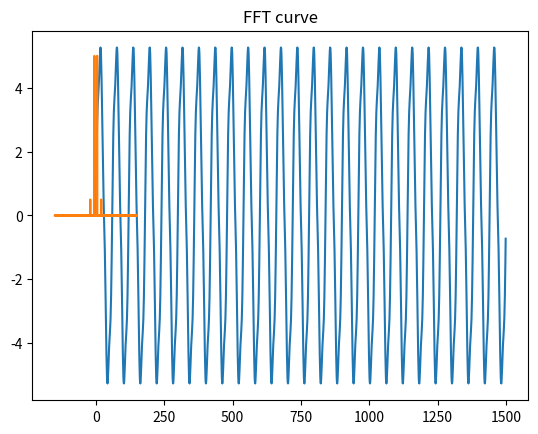

This chart was generated by the following Python code:
import numpy as np
from scipy.fftpack import fft
import matplotlib.pyplot as plt

def Sample(sample_freq, freq_1, freq_2):
    Fs =sample_freq      # 采样频率
    f1 =freq_1       # 信号频率1
    f2 = freq_2      # 信号频率2
    t=np.linspace(0,1,Fs)   # 生成 1s 的实践序列   
    noise1 = np.random.random(10e3)      # 0-1 之间的随机噪声
    noise2 = np.random.normal(1,10,10e3)
    #产生的是一个10e3的高斯噪声点数组集合（均值为：1，标准差：10）
    y=2*np.sin(2*np.pi*f1*t)+5*np.sin(2*np.pi*f2*t)+noise2
    return y

y2 = np.array([0.000000, 0.726011, 1.411131, 2.020613, 2.530944, 2.933013, 3.232819, 3.449609, 3.611768, 3.751192, 3.897114, 4.070466, 4.279754, 4.519166, 4.769241, 5.000000, 5.175978, 5.262310, 5.230811, 5.064988, 4.763140, 4.338978, 3.819680, 3.241697, 2.645034, 2.066987, 1.536422, 1.069557, 0.667986, 0.319274, 0.000000, -0.319274, -0.667986, -1.069557, -1.536422, -2.066987, -2.645034, -3.241697, -3.819680, -4.338978, -4.763140, -5.064988, -5.230811, -5.262310, -5.175978, -5.000000, -4.769241, -4.519166, -4.279754, -4.070466, -3.897114, -3.751192, -3.611768, -3.449609, -3.232819, -2.933013, -2.530944, -2.020613, -1.411131, -0.726011, -0.000000, 0.726011, 1.411131, 2.020613, 2.530944, 2.933013, 3.232819, 3.449609, 3.611768, 3.751192, 3.897114, 4.070466, 4.279754, 4.519166, 4.769241, 5.000000, 5.175978, 5.262310, 5.230811, 5.064988, 4.763140, 4.338978, 3.819680, 3.241697, 2.645034, 2.066987, 1.536422, 1.069557, 0.667986, 0.319274, 0.000000, -0.319274, -0.667986, -1.069557, -1.536422, -2.066987, -2.645034, -3.241697, -3.819680, -4.338978, -4.763140, -5.064988, -5.230811, -5.262310, -5.175978, -5.000000, -4.769241, -4.519166, -4.279754, -4.070466, -3.897114, -3.751192, -3.611768, -3.449609, -3.232819, -2.933013, -2.530944, -2.020613, -1.411131, -0.726011, -0.000000, 0.726011, 1.411131, 2.020613, 2.530944, 2.933013, 3.232819, 3.449609, 3.611768, 3.751192, 3.897114, 4.070466, 4.279754, 4.519166, 4.769241, 5.000000, 5.175978, 5.262310, 5.230811, 5.064988, 4.763140, 4.338978, 3.819680, 3.241697, 2.645034, 2.066987, 1.536422, 1.069557, 0.667986, 0.319274, 0.000000, -0.319274, -0.667986, -1.069557, -1.536422, -2.066987, -2.645034, -3.241697, -3.819680, -4.338978, -4.763140, -5.064988, -5.230811, -5.262310, -5.175978, -5.000000, -4.769241, -4.519166, -4.279754, -4.070466, -3.897114, -3.751192, -3.611768, -3.449609, -3.232819, -2.933013, -2.530944, -2.020613, -1.411131, -0.726011, -0.000000, 0.726011, 1.411131, 2.020613, 2.530944, 2.933013, 3.232819, 3.449609, 3.611768, 3.751192, 3.897114, 4.070466, 4.279754, 4.519166, 4.769241, 5.000000, 5.175978, 5.262310, 5.230811, 5.064988, 4.763140, 4.338978, 3.819680, 3.241697, 2.645034, 2.066987, 1.536422, 1.069557, 0.667986, 0.319274, 0.000000, -0.319274, -0.667986, -1.069557, -1.536422, -2.066987, -2.645034, -3.241697, -3.819680, -4.338978, -4.763140, -5.064988, -5.230811, -5.262310, -5.175978, -5.000000, -4.769241, -4.519166, -4.279754, -4.070466, -3.897114, -3.751192, -3.611768, -3.449609, -3.232819, -2.933013, -2.530944, -2.020613, -1.411131, -0.726011, -0.000000, 0.726011, 1.411131, 2.020613, 2.530944, 2.933013, 3.232819, 3.449609, 3.611768, 3.751192, 3.897114, 4.070466, 4.279754, 4.519166, 4.769241, 5.000000, 5.175978, 5.262310, 5.230811, 5.064988, 4.763140, 4.338978, 3.819680, 3.241697, 2.645034, 2.066987, 1.536422, 1.069557, 0.667986, 0.319274, 0.000000, -0.319274, -0.667986, -1.069557, -1.536422, -2.066987, -2.645034, -3.241697, -3.819680, -4.338978, -4.763140, -5.064988, -5.230811, -5.262310, -5.175978, -5.000000, -4.769241, -4.519166, -4.279754, -4.070466, -3.897114, -3.751192, -3.611768, -3.449609, -3.232819, -2.933013, -2.530944, -2.020613, -1.411131, -0.726011, -0.000000, 0.726011, 1.411131, 2.020613, 2.530944, 2.933013, 3.232819, 3.449609, 3.611768, 3.751192, 3.897114, 4.070466, 4.279754, 4.519166, 4.769241, 5.000000, 5.175978, 5.262310, 5.230811, 5.064988, 4.763140, 4.338978, 3.819680, 3.241697, 2.645034, 2.066987, 1.536422, 1.069557, 0.667986, 0.319274, -0.000000, -0.319274, -0.667986, -1.069557, -1.536422, -2.066987, -2.645034, -3.241697, -3.819680, -4.338978, -4.763140, -5.064988, -5.230811, -5.262310, -5.175978, -5.000000, -4.769241, -4.519166, -4.279754, -4.070466, -3.897114, -3.751192, -3.611768, -3.449609, -3.232819, -2.933013, -2.530944, -2.020613, -1.411131, -0.726011, -0.000000, 0.726011, 1.411131, 2.020613, 2.530944, 2.933013, 3.232819, 3.449609, 3.611768, 3.751192, 3.897114, 4.070466, 4.279754, 4.519166, 4.769241, 5.000000, 5.175978, 5.262310, 5.230811, 5.064988, 4.763140, 4.338978, 3.819680, 3.241697, 2.645034, 2.066987, 1.536422, 1.069557, 0.667986, 0.319274, -0.000000, -0.319274, -0.667986, -1.069557, -1.536422, -2.066987, -2.645034, -3.241697, -3.819680, -4.338978, -4.763140, -5.064988, -5.230811, -5.262310, -5.175978, -5.000000, -4.769241, -4.519166, -4.279754, -4.070466, -3.897114, -3.751192, -3.611768, -3.449609, -3.232819, -2.933013, -2.530944, -2.020613, -1.411131, -0.726011, -0.000000, 0.726011, 1.411131, 2.020613, 2.530944, 2.933013, 3.232819, 3.449609, 3.611768, 3.751192, 3.897114, 4.070466, 4.279754, 4.519166, 4.769241, 5.000000, 5.175978, 5.262310, 5.230811, 5.064988, 4.763140, 4.338978, 3.819680, 3.241697, 2.645034, 2.066987, 1.536422, 1.069557, 0.667986, 0.319274, 0.000000, -0.319274, -0.667986, -1.069557, -1.536422, -2.066987, -2.645034, -3.241697, -3.819680, -4.338978, -4.763140, -5.064988, -5.230811, -5.262310, -5.175978, -5.000000, -4.769241, -4.519166, -4.279754, -4.070466, -3.897114, -3.751192, -3.611768, -3.449609, -3.232819, -2.933013, -2.530944, -2.020613, -1.411131, -0.726011, -0.000000, 0.726011, 1.411131, 2.020613, 2.530944, 2.933013, 3.232819, 3.449609, 3.611768, 3.751192, 3.897114, 4.070466, 4.279754, 4.519166, 4.769241, 5.000000, 5.175978, 5.262310, 5.230811, 5.064988, 4.763140, 4.338978, 3.819680, 3.241697, 2.645034, 2.066987, 1.536422, 1.069557, 0.667986, 0.319274, 0.000000, -0.319274, -0.667986, -1.069557, -1.536422, -2.066987, -2.645034, -3.241697, -3.819680, -4.338978, -4.763140, -5.064988, -5.230811, -5.262310, -5.175978, -5.000000, -4.769241, -4.519166, -4.279754, -4.070466, -3.897114, -3.751192, -3.611768, -3.449609, -3.232819, -2.933013, -2.530944, -2.020613, -1.411131, -0.726011, -0.000000, 0.726011, 1.411131, 2.020613, 2.530944, 2.933013, 3.232819, 3.449609, 3.611768, 3.751192, 3.897114, 4.070466, 4.279754, 4.519166, 4.769241, 5.000000, 5.175978, 5.262310, 5.230811, 5.064988, 4.763140, 4.338978, 3.819680, 3.241697, 2.645034, 2.066987, 1.536422, 1.069557, 0.667986, 0.319274, 0.000000, -0.319274, -0.667986, -1.069557, -1.536422, -2.066987, -2.645034, -3.241697, -3.819680, -4.338978, -4.763140, -5.064988, -5.230811, -5.262310, -5.175978, -5.000000, -4.769241, -4.519166, -4.279754, -4.070466, -3.897114, -3.751192, -3.611768, -3.449609, -3.232819, -2.933013, -2.530944, -2.020613, -1.411131, -0.726011, -0.000000, 0.726011, 1.411131, 2.020613, 2.530944, 2.933013, 3.232819, 3.449609, 3.611768, 3.751192, 3.897114, 4.070466, 4.279754, 4.519166, 4.769241, 5.000000, 5.175978, 5.262310, 5.230811, 5.064988, 4.763140, 4.338978, 3.819680, 3.241697, 2.645034, 2.066987, 1.536422, 1.069557, 0.667986, 0.319274, -0.000000, -0.319274, -0.667986, -1.069557, -1.536422, -2.066987, -2.645034, -3.241697, -3.819680, -4.338978, -4.763140, -5.064988, -5.230811, -5.262310, -5.175978, -5.000000, -4.769241, -4.519166, -4.279754, -4.070466, -3.897114, -3.751192, -3.611768, -3.449609, -3.232819, -2.933013, -2.530944, -2.020613, -1.411131, -0.726011, 0.000000, 0.726011, 1.411131, 2.020613, 2.530944, 2.933013, 3.232819, 3.449609, 3.611768, 3.751192, 3.897114, 4.070466, 4.279754, 4.519166, 4.769241, 5.000000, 5.175978, 5.262310, 5.230811, 5.064988, 4.763140, 4.338978, 3.819680, 3.241697, 2.645034, 2.066987, 1.536422, 1.069557, 0.667986, 0.319274, 0.000000, -0.319274, -0.667986, -1.069557, -1.536422, -2.066987, -2.645034, -3.241697, -3.819680, -4.338978, -4.763140, -5.064988, -5.230811, -5.262310, -5.175978, -5.000000, -4.769241, -4.519166, -4.279754, -4.070466, -3.897114, -3.751192, -3.611768, -3.449609, -3.232819, -2.933013, -2.530944, -2.020613, -1.411131, -0.726011, -0.000000, 0.726011, 1.411131, 2.020613, 2.530944, 2.933013, 3.232819, 3.449609, 3.611768, 3.751192, 3.897114, 4.070466, 4.279754, 4.519166, 4.769241, 5.000000, 5.175978, 5.262310, 5.230811, 5.064988, 4.763140, 4.338978, 3.819680, 3.241697, 2.645034, 2.066987, 1.536422, 1.069557, 0.667986, 0.319274, -0.000000, -0.319274, -0.667986, -1.069557, -1.536422, -2.066987, -2.645034, -3.241697, -3.819680, -4.338978, -4.763140, -5.064988, -5.230811, -5.262310, -5.175978, -5.000000, -4.769241, -4.519166, -4.279754, -4.070466, -3.897114, -3.751192, -3.611768, -3.449609, -3.232819, -2.933013, -2.530944, -2.020613, -1.411131, -0.726011, 0.000000, 0.726011, 1.411131, 2.020613, 2.530944, 2.933013, 3.232819, 3.449609, 3.611768, 3.751192, 3.897114, 4.070466, 4.279754, 4.519166, 4.769241, 5.000000, 5.175978, 5.262310, 5.230811, 5.064988, 4.763140, 4.338978, 3.819680, 3.241697, 2.645034, 2.066987, 1.536422, 1.069557, 0.667986, 0.319274, -0.000000, -0.319274, -0.667986, -1.069557, -1.536422, -2.066987, -2.645034, -3.241697, -3.819680, -4.338978, -4.763140, -5.064988, -5.230811, -5.262310, -5.175978, -5.000000, -4.769241, -4.519166, -4.279754, -4.070466, -3.897114, -3.751192, -3.611768, -3.449609, -3.232819, -2.933013, -2.530944, -2.020613, -1.411131, -0.726011, -0.000000, 0.726011, 1.411131, 2.020613, 2.530944, 2.933013, 3.232819, 3.449609, 3.611768, 3.751192, 3.897114, 4.070466, 4.279754, 4.519166, 4.769241, 5.000000, 5.175978, 5.262310, 5.230811, 5.064988, 4.763140, 4.338978, 3.819680, 3.241697, 2.645034, 2.066987, 1.536422, 1.069557, 0.667986, 0.319274, -0.000000, -0.319274, -0.667986, -1.069557, -1.536422, -2.066987, -2.645034, -3.241697, -3.819680, -4.338978, -4.763140, -5.064988, -5.230811, -5.262310, -5.175978, -5.000000, -4.769241, -4.519166, -4.279754, -4.070466, -3.897114, -3.751192, -3.611768, -3.449609, -3.232819, -2.933013, -2.530944, -2.020613, -1.411131, -0.726011, -0.000000, 0.726011, 1.411131, 2.020613, 2.530944, 2.933013, 3.232819, 3.449609, 3.611768, 3.751192, 3.897114, 4.070466, 4.279754, 4.519166, 4.769241, 5.000000, 5.175978, 5.262310, 5.230811, 5.064988, 4.763140, 4.338978, 3.819680, 3.241697, 2.645034, 2.066987, 1.536422, 1.069557, 0.667986, 0.319274, 0.000000, -0.319274, -0.667986, -1.069557, -1.536422, -2.066987, -2.645034, -3.241697, -3.819680, -4.338978, -4.763140, -5.064988, -5.230811, -5.262310, -5.175978, -5.000000, -4.769241, -4.519166, -4.279754, -4.070466, -3.897114, -3.751192, -3.611768, -3.449609, -3.232819, -2.933013, -2.530944, -2.020613, -1.411131, -0.726011, -0.000000, 0.726011, 1.411131, 2.020613, 2.530944, 2.933013, 3.232819, 3.449609, 3.611768, 3.751192, 3.897114, 4.070466, 4.279754, 4.519166, 4.769241, 5.000000, 5.175978, 5.262310, 5.230811, 5.064988, 4.763140, 4.338978, 3.819680, 3.241697, 2.645034, 2.066987, 1.536422, 1.069557, 0.667986, 0.319274, 0.000000, -0.319274, -0.667986, -1.069557, -1.536422, -2.066987, -2.645034, -3.241697, -3.819680, -4.338978, -4.763140, -5.064988, -5.230811, -5.262310, -5.175978, -5.000000, -4.769241, -4.519166, -4.279754, -4.070466, -3.897114, -3.751192, -3.611768, -3.449609, -3.232819, -2.933013, -2.530944, -2.020613, -1.411131, -0.726011, -0.000000, 0.726011, 1.411131, 2.020613, 2.530944, 2.933013, 3.232819, 3.449609, 3.611768, 3.751192, 3.897114, 4.070466, 4.279754, 4.519166, 4.769241, 5.000000, 5.175978, 5.262310, 5.230811, 5.064988, 4.763140, 4.338978, 3.819680, 3.241697, 2.645034, 2.066987, 1.536422, 1.069557, 0.667986, 0.319274, 0.000000, -0.319274, -0.667986, -1.069557, -1.536422, -2.066987, -2.645034, -3.241697, -3.819680, -4.338978, -4.763140, -5.064988, -5.230811, -5.262310, -5.175978, -5.000000, -4.769241, -4.519166, -4.279754, -4.070466, -3.897114, -3.751192, -3.611768, -3.449609, -3.232819, -2.933013, -2.530944, -2.020613, -1.411131, -0.726011, -0.000000, 0.726011, 1.411131, 2.020613, 2.530944, 2.933013, 3.232819, 3.449609, 3.611768, 3.751192, 3.897114, 4.070466, 4.279754, 4.519166, 4.769241, 5.000000, 5.175978, 5.262310, 5.230811, 5.064988, 4.763140, 4.338978, 3.819680, 3.241697, 2.645034, 2.066987, 1.536422, 1.069557, 0.667986, 0.319274, 0.000000, -0.319274, -0.667986, -1.069557, -1.536422, -2.066987, -2.645034, -3.241697, -3.819680, -4.338978, -4.763140, -5.064988, -5.230811, -5.262310, -5.175978, -5.000000, -4.769241, -4.519166, -4.279754, -4.070466, -3.897114, -3.751192, -3.611768, -3.449609, -3.232819, -2.933013, -2.530944, -2.020613, -1.411131, -0.726011, -0.000000, 0.726011, 1.411131, 2.020613, 2.530944, 2.933013, 3.232819, 3.449609, 3.611768, 3.751192, 3.897114, 4.070466, 4.279754, 4.519166, 4.769241, 5.000000, 5.175978, 5.262310, 5.230811, 5.064988, 4.763140, 4.338978, 3.819680, 3.241697, 2.645034, 2.066987, 1.536422, 1.069557, 0.667986, 0.319274, 0.000000, -0.319274, -0.667986, -1.069557, -1.536422, -2.066987, -2.645034, -3.241697, -3.819680, -4.338978, -4.763140, -5.064988, -5.230811, -5.262310, -5.175978, -5.000000, -4.769241, -4.519166, -4.279754, -4.070466, -3.897114, -3.751192, -3.611768, -3.449609, -3.232819, -2.933013, -2.530944, -2.020613, -1.411131, -0.726011, -0.000000, 0.726011, 1.411131, 2.020613, 2.530944, 2.933013, 3.232819, 3.449609, 3.611768, 3.751192, 3.897114, 4.070466, 4.279754, 4.519166, 4.769241, 5.000000, 5.175978, 5.262310, 5.230811, 5.064988, 4.763140, 4.338978, 3.819680, 3.241697, 2.645034, 2.066987, 1.536422, 1.069557, 0.667986, 0.319274, 0.000000, -0.319274, -0.667986, -1.069557, -1.536422, -2.066987, -2.645034, -3.241697, -3.819680, -4.338978, -4.763140, -5.064988, -5.230811, -5.262310, -5.175978, -5.000000, -4.769241, -4.519166, -4.279754, -4.070466, -3.897114, -3.751192, -3.611768, -3.449609, -3.232819, -2.933013, -2.530944, -2.020613, -1.411131, -0.726011, 0.000000, 0.726011, 1.411131, 2.020613, 2.530944, 2.933013, 3.232819, 3.449609, 3.611768, 3.751192, 3.897114, 4.070466, 4.279754, 4.519166, 4.769241, 5.000000, 5.175978, 5.262310, 5.230811, 5.064988, 4.763140, 4.338978, 3.819680, 3.241697, 2.645034, 2.066987, 1.536422, 1.069557, 0.667986, 0.319274, 0.000000, -0.319274, -0.667986, -1.069557, -1.536422, -2.066987, -2.645034, -3.241697, -3.819680, -4.338978, -4.763140, -5.064988, -5.230811, -5.262310, -5.175978, -5.000000, -4.769241, -4.519166, -4.279754, -4.070466, -3.897114, -3.751192, -3.611768, -3.449609, -3.232819, -2.933013, -2.530944, -2.020613, -1.411131, -0.726011, 0.000000, 0.726011, 1.411131, 2.020613, 2.530944, 2.933013, 3.232819, 3.449609, 3.611768, 3.751192, 3.897114, 4.070466, 4.279754, 4.519166, 4.769241, 5.000000, 5.175978, 5.262310, 5.230811, 5.064988, 4.763140, 4.338978, 3.819680, 3.241697, 2.645034, 2.066987, 1.536422, 1.069557, 0.667986, 0.319274, 0.000000, -0.319274, -0.667986, -1.069557, -1.536422, -2.066987, -2.645034, -3.241697, -3.819680, -4.338978, -4.763140, -5.064988, -5.230811, -5.262310, -5.175978, -5.000000, -4.769241, -4.519166, -4.279754, -4.070466, -3.897114, -3.751192, -3.611768, -3.449609, -3.232819, -2.933013, -2.530944, -2.020613, -1.411131, -0.726011, -0.000000, 0.726011, 1.411131, 2.020613, 2.530944, 2.933013, 3.232819, 3.449609, 3.611768, 3.751192, 3.897114, 4.070466, 4.279754, 4.519166, 4.769241, 5.000000, 5.175978, 5.262310, 5.230811, 5.064988, 4.763140, 4.338978, 3.819680, 3.241697, 2.645034, 2.066987, 1.536422, 1.069557, 0.667986, 0.319274, -0.000000, -0.319274, -0.667986, -1.069557, -1.536422, -2.066987, -2.645034, -3.241697, -3.819680, -4.338978, -4.763140, -5.064988, -5.230811, -5.262310, -5.175978, -5.000000, -4.769241, -4.519166, -4.279754, -4.070466, -3.897114, -3.751192, -3.611768, -3.449609, -3.232819, -2.933013, -2.530944, -2.020613, -1.411131, -0.726011, -0.000000, 0.726011, 1.411131, 2.020613, 2.530944, 2.933013, 3.232819, 3.449609, 3.611768, 3.751192, 3.897114, 4.070466, 4.279754, 4.519166, 4.769241, 5.000000, 5.175978, 5.262310, 5.230811, 5.064988, 4.763140, 4.338978, 3.819680, 3.241697, 2.645034, 2.066987, 1.536422, 1.069557, 0.667986, 0.319274, -0.000000, -0.319274, -0.667986, -1.069557, -1.536422, -2.066987, -2.645034, -3.241697, -3.819680, -4.338978, -4.763140, -5.064988, -5.230811, -5.262310, -5.175978, -5.000000, -4.769241, -4.519166, -4.279754, -4.070466, -3.897114, -3.751192, -3.611768, -3.449609, -3.232819, -2.933013, -2.530944, -2.020613, -1.411131, -0.726011]);

def FFT (sample_freq, data):
    
    # 执行FFT
    fft_result = np.fft.fft(data)
    N = len(data)
    
    # 对幅值做处理
    fft_result = [x/N*2 for x in fft_result]
    fft_result[0] /= 2
    
    freq = np.fft.fftfreq(N, 1/sample_freq)
    fft_result_half = fft_result[:N//2]
    return freq, fft_result


plt.plot(y2)
plt.title('Wave curve')
plt.show()

sample_freq = 300
freq, fft_result = FFT (sample_freq, y2)


fft_abs = np.abs(fft_result)
plt.plot(freq, fft_abs)
plt.title('FFT curve')
plt.show()

np.savetxt('fft.txt', fft_abs, fmt='%f') 
np.savetxt('freq.txt', freq, fmt='%f') 
